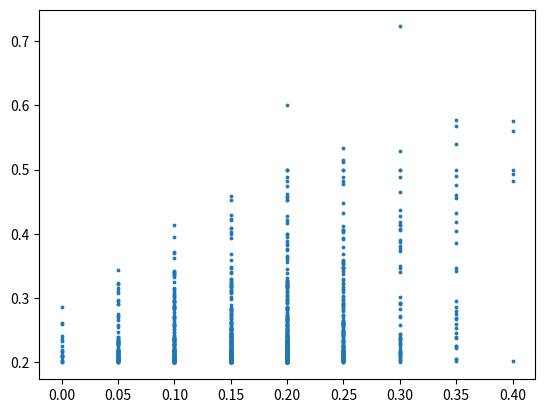

Source code (Python):
# -*- coding: utf-8 -*-
import numpy as np
import random
import matplotlib.pyplot as plt

def generate_data():
    X = [ ]
    Y = [ ]
    for i in range(20):
        X.append(random.uniform(-1, 1))
    X.sort()
    for i in range(20):
        Y.append(np.sign(X[i]))
        if np.random.random()<0.2:
            Y[i] *= -1
    #print(X)
    #print(Y)
    return X, Y

def find_min_Ein(X, Y):
    theta_array = [ ]
    Ein = 20
    theta = 0.0
    s = 0
    for i in range(21):
        if i == 0:
            theta_array.append(float("-inf"))
        elif i == 20:
            theta_array.append(float("inf"))
        else:
            theta_array.append( ( X[i-1]+X[i] ) / 2)
    #print(theta_array)
    for i in range(21):
        #for every theta
        error_left_O = 0
        # +1/-1
        error_left_X = 0
        # -1/+1
        for j in range(20):
            if X[j] < theta_array[i] and Y[j] != 1:
                error_left_O += 1
            if X[j] > theta_array[i] and Y[j] != -1:
                error_left_O += 1
            if X[j] < theta_array[i] and Y[j] != -1:
                error_left_X += 1
            if X[j] > theta_array[i] and Y[j] != 1:
                error_left_X += 1
        #print(error_left_O, error_left_X)
        if error_left_X > error_left_O and Ein > error_left_O:
            Ein = error_left_O
            theta = theta_array[i]
            s = -1
        if error_left_O > error_left_X and Ein > error_left_X:
            Ein = error_left_X
            theta = theta_array[i]
            s = 1
    if theta == float("-inf"):
        theta = -1
    elif theta == float("inf"):
        theta = 1
    #print(Ein)
    return Ein, theta, s
if __name__ == '__main__':
    T = 1000
    Ein_sum = 0.0
    Eout_sum = 0.0
    Ein_array=[ ]
    Eout_array=[ ]
    for i in range(T):
        X, Y = generate_data()
        Ein, theta, s = find_min_Ein(X, Y)
        Eout = 0.5+0.3*s*(abs(theta)-1)
        Ein_sum += Ein
        Eout_sum += Eout
        Ein_array.append(Ein/20.0)
        Eout_array.append(Eout)
    print(Ein_sum/T/20.0)
    print(Eout_sum/T)

    plt.scatter(Ein_array, Eout_array, s=3)
    plt.show()
